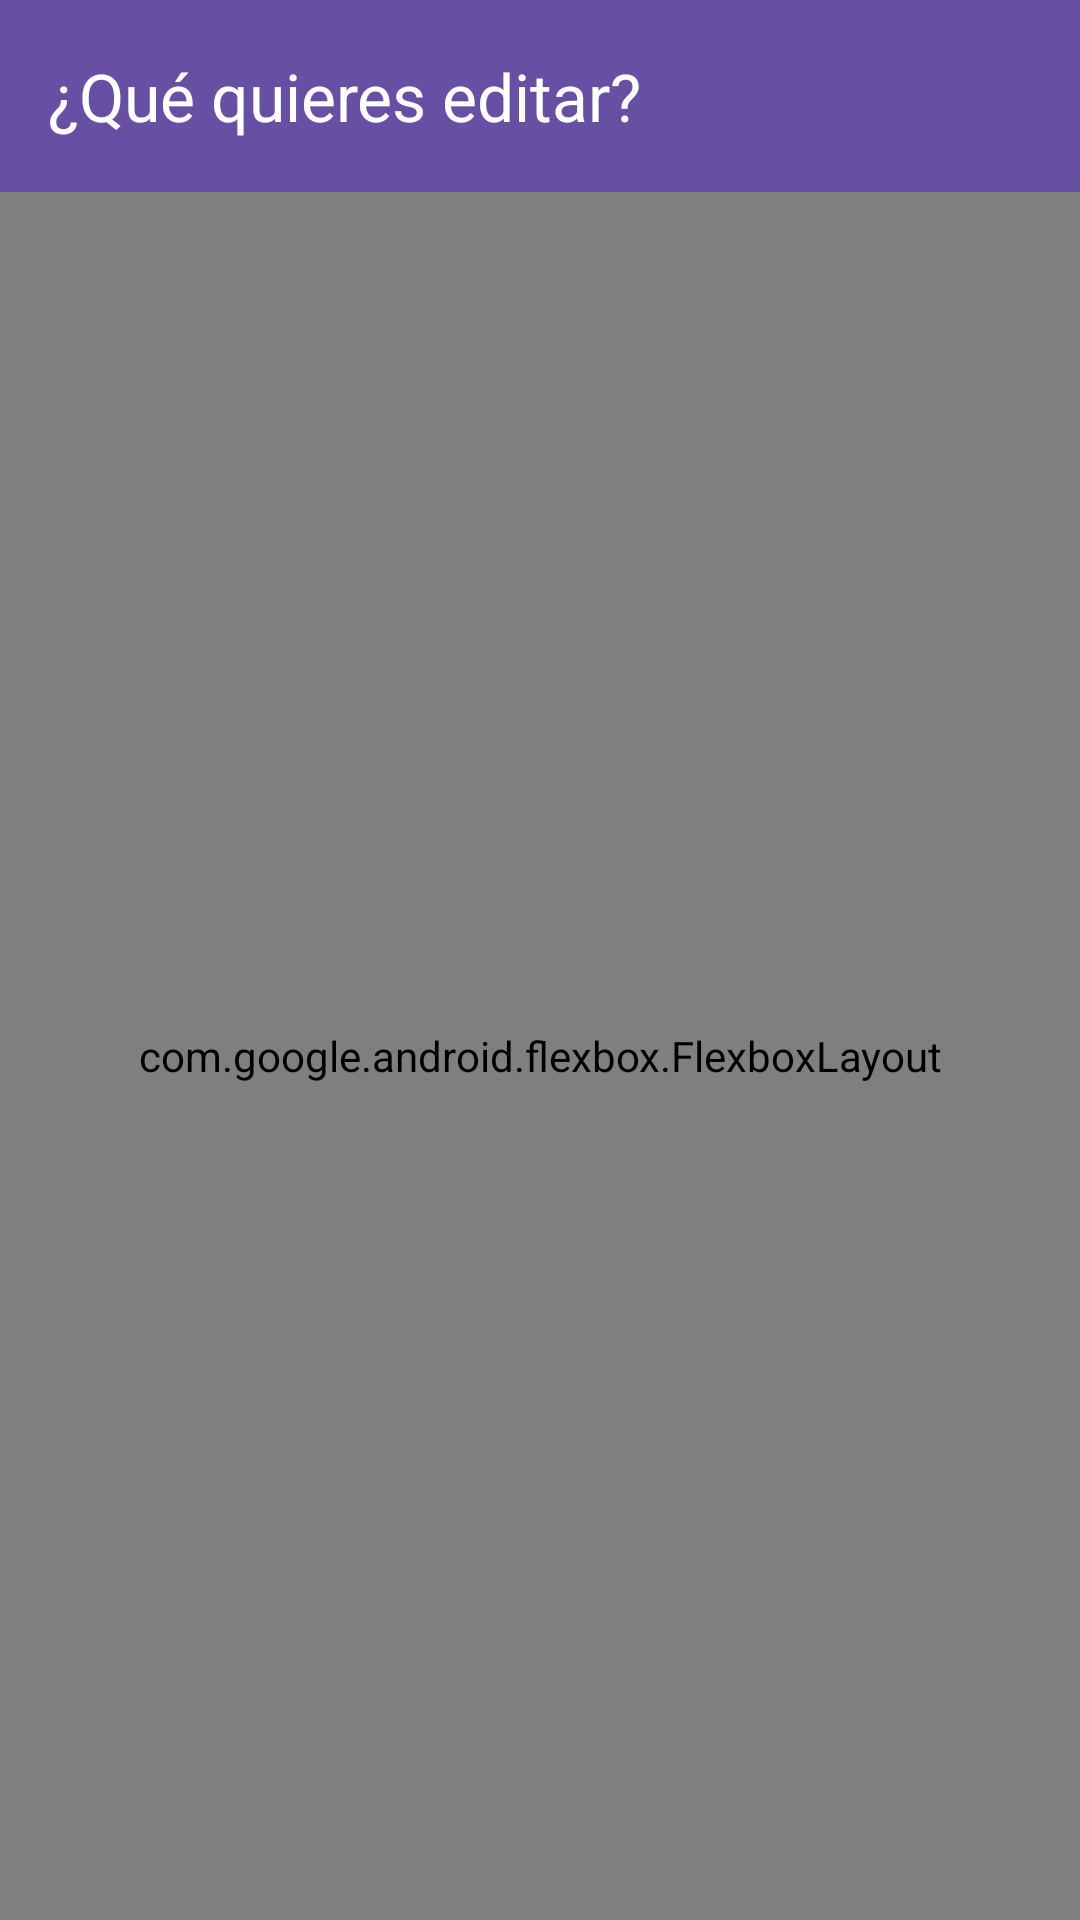

Layout XML and referenced resources for this Android screen:
<!-- AndroidManifest.xml: application theme Theme.JapaneseApplication -->
<!-- res/layout/admin_panel_activity.xml -->
<?xml version="1.0" encoding="utf-8"?>
<androidx.constraintlayout.widget.ConstraintLayout xmlns:android="http://schemas.android.com/apk/res/android"
    xmlns:app="http://schemas.android.com/apk/res-auto"
    xmlns:tools="http://schemas.android.com/tools"
    android:id="@+id/main"
    android:layout_width="match_parent"
    android:layout_height="match_parent"
    tools:context=".ui.MainActivity">

    
    <androidx.appcompat.widget.Toolbar
        android:id="@+id/toolbar"
        android:layout_width="0dp"
        android:layout_height="wrap_content"
        android:background="?attr/colorPrimary"
        android:theme="@style/ThemeOverlay.AppCompat.Dark.ActionBar"
        app:title="¿Qué quieres editar?"
        app:titleTextColor="@android:color/white"
        app:layout_constraintTop_toTopOf="parent"
        app:layout_constraintStart_toStartOf="parent"
        app:layout_constraintEnd_toEndOf="parent" />

    
    <com.google.android.flexbox.FlexboxLayout
        android:id="@+id/flex_layout"
        android:layout_width="0dp"
        android:layout_height="0dp"
        android:padding="16dp"
        app:flexWrap="wrap"
        app:justifyContent="flex_start"
        app:layout_constraintTop_toBottomOf="@id/toolbar"
        app:layout_constraintBottom_toBottomOf="parent"
        app:layout_constraintStart_toStartOf="parent"
        app:layout_constraintEnd_toEndOf="parent">

        
        <androidx.cardview.widget.CardView
            android:id="@+id/edit_vocabulary"
            android:layout_width="160dp"
            android:layout_height="160dp"
            android:layout_margin="8dp"
            app:cardCornerRadius="16dp"
            app:cardElevation="8dp">

            <TextView
                android:layout_width="match_parent"
                android:layout_height="match_parent"
                android:gravity="center"
                android:text="Vocabulary"
                android:textSize="18sp"
                android:textStyle="bold" />
        </androidx.cardview.widget.CardView>
        <androidx.cardview.widget.CardView
            android:id="@+id/edit_kanji"
            android:layout_width="160dp"
            android:layout_height="160dp"
            android:layout_margin="8dp"
            app:cardCornerRadius="16dp"
            app:cardElevation="8dp">

            <TextView
                android:layout_width="match_parent"
                android:layout_height="match_parent"
                android:gravity="center"
                android:text="Kanji"
                android:textSize="18sp"
                android:textStyle="bold" />
        </androidx.cardview.widget.CardView>
        <androidx.cardview.widget.CardView
            android:id="@+id/edit_grammar"
            android:layout_width="160dp"
            android:layout_height="160dp"
            android:layout_margin="8dp"
            app:cardCornerRadius="16dp"
            app:cardElevation="8dp">

            <TextView
                android:layout_width="match_parent"
                android:layout_height="match_parent"
                android:gravity="center"
                android:text="Grammar"
                android:textSize="18sp"
                android:textStyle="bold" />
        </androidx.cardview.widget.CardView>
        <androidx.cardview.widget.CardView
            android:id="@+id/edit_exam"
            android:layout_width="160dp"
            android:layout_height="160dp"
            android:layout_margin="8dp"
            app:cardCornerRadius="16dp"
            app:cardElevation="8dp">

            <TextView
                android:layout_width="match_parent"
                android:layout_height="match_parent"
                android:gravity="center"
                android:text="Exam"
                android:textSize="18sp"
                android:textStyle="bold" />
        </androidx.cardview.widget.CardView>
        <androidx.cardview.widget.CardView
            android:id="@+id/edit_user"
            android:layout_width="160dp"
            android:layout_height="160dp"
            android:layout_margin="8dp"
            app:cardCornerRadius="16dp"
            app:cardElevation="8dp">

            <TextView
                android:layout_width="match_parent"
                android:layout_height="match_parent"
                android:gravity="center"
                android:text="User"
                android:textSize="18sp"
                android:textStyle="bold" />
        </androidx.cardview.widget.CardView>

        

    </com.google.android.flexbox.FlexboxLayout>

</androidx.constraintlayout.widget.ConstraintLayout>
<!-- resources referenced by this layout -->
<resources>
  <style name="Theme.JapaneseApplication" parent="Base.Theme.JapaneseApplication" />
  <style name="Base.Theme.JapaneseApplication" parent="Theme.Material3.DayNight.NoActionBar">
          
          
      </style>
</resources>
